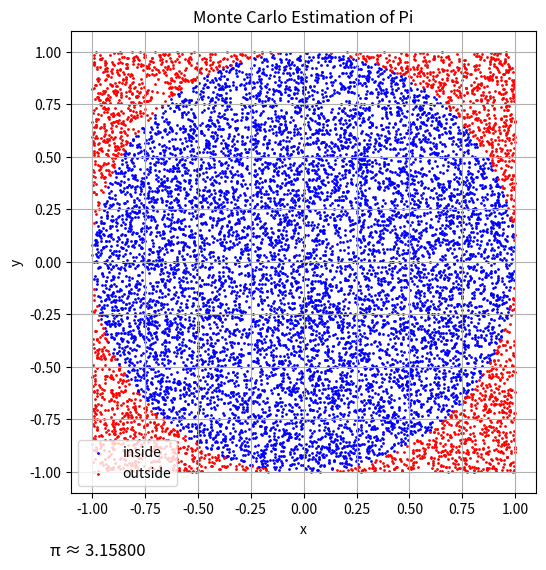

The matplotlib source for this figure:
import numpy as np
import matplotlib.pyplot as plt

#number of points

N = 12000

x = np.random.uniform(-1, 1, N)
y = np.random.uniform(-1, 1, N)

#check if pints are on the circle:

inside_circle = x**2 + y**2 <= 1

#estimate pi

pi_estimate = (np.sum(inside_circle) / N) * 4

print(f"pi estimate: {pi_estimate}")

#plot

plt.figure(figsize=(6,6))
plt.scatter(x[inside_circle], y[inside_circle], color='blue', s=1, label='inside')
plt.scatter(x[~inside_circle], y[~inside_circle], color='red', s=1, label='outside')
plt.title('Monte Carlo Estimation of Pi')
plt.xlabel('x')
plt.ylabel('y')
plt.legend()
plt.grid(True)
plt.text(-1.2, -1.4, f'π ≈ {pi_estimate:.5f}', fontsize=12, color='black')
plt.show()